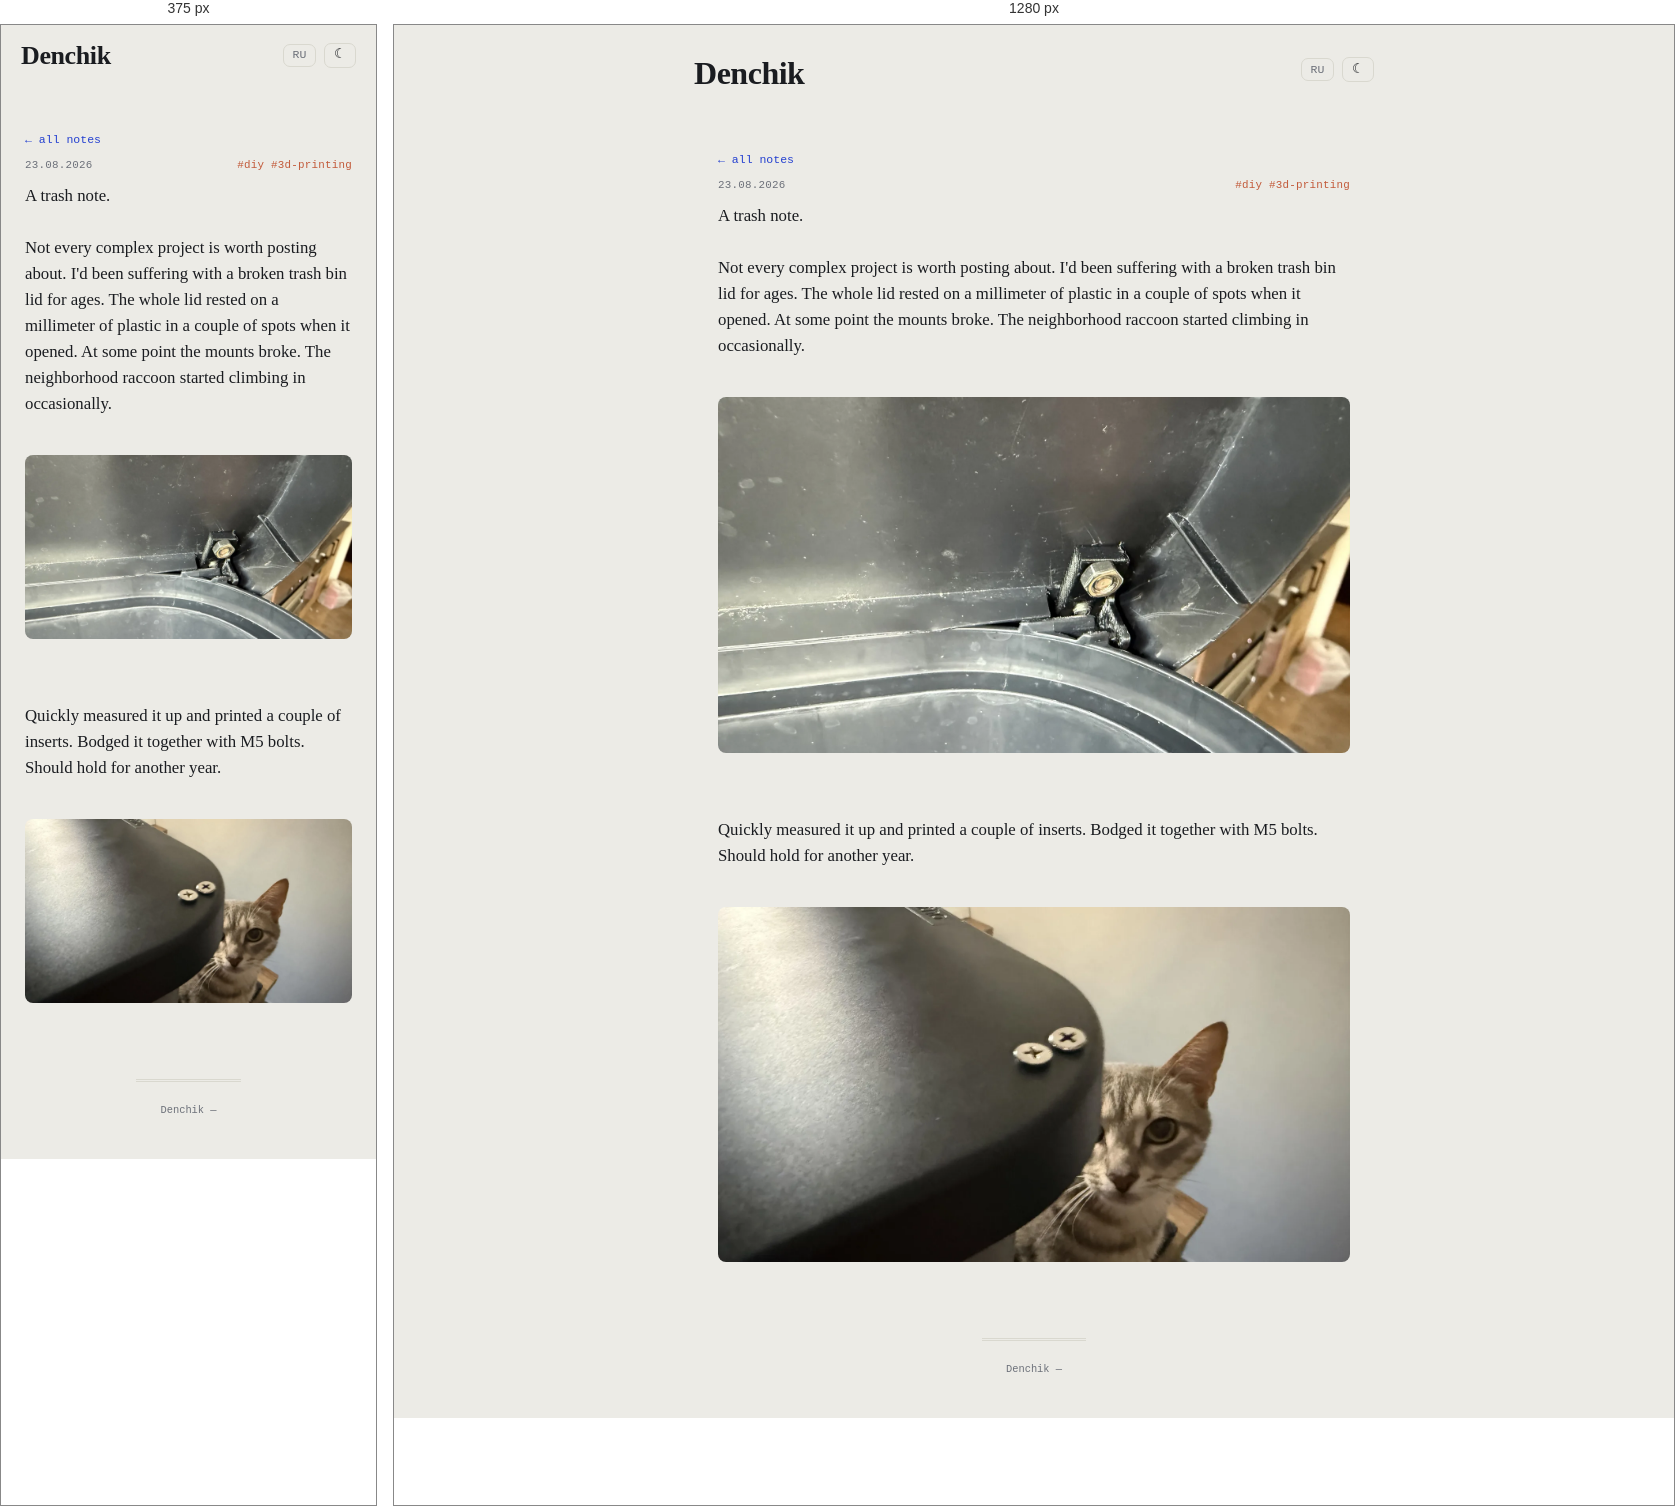
Rendered at 375 px and 1280 px, left to right.

<!-- file: musornaya-zametka.html -->
<!DOCTYPE html>
<html lang="en">
<head>
    <meta charset="UTF-8">
    <meta name="viewport" content="width=device-width, initial-scale=1.0">
    <link rel="icon" type="image/svg+xml" href="../../favicon.svg">
    <link rel="icon" href="../../favicon.ico" sizes="any">
    <title>A trash note. Not every complex project is worth posting about. I&#x27;d… — Denchik</title>
    <meta name="description" content="A trash note. Not every complex project is worth posting about. I&#x27;d been suffering with a broken trash bin lid for ages. The whole lid rested on a millimeter…">
    <meta name="robots" content="noindex">
    <link rel="canonical" href="https://10on.github.io/about-me/en/notes/musornaya-zametka.html">
    <link rel="alternate" hreflang="ru" href="https://10on.github.io/about-me/notes/musornaya-zametka.html">
    <meta property="og:type" content="article">
    <meta property="og:site_name" content="Denchik">
    <meta property="og:title" content="A trash note. Not every complex project is worth posting about. I&#x27;d… — Denchik">
    <meta property="og:description" content="A trash note. Not every complex project is worth posting about. I&#x27;d been suffering with a broken trash bin lid for ages. The whole lid rested on a millimeter…">
    <meta property="og:url" content="https://10on.github.io/about-me/en/notes/musornaya-zametka.html">
    <meta property="og:image" content="https://10on.github.io/about-me/img/notes/trash-bin-lid-mount.webp">
    <meta property="og:image:width" content="1600">
    <meta property="og:image:height" content="900">
    <meta name="twitter:card" content="summary_large_image">
    <meta name="twitter:image" content="https://10on.github.io/about-me/img/notes/trash-bin-lid-mount.webp">
    <script>try{var t=localStorage.getItem('denchik-theme');if(t)document.documentElement.setAttribute('data-theme',t);}catch(e){}</script>
    <link rel="stylesheet" href="../../style.css?v=6510d3d9">
</head>
<body>
    <header>
        <div class="header-top">
            <a href="../../index.html" class="logo">Denchik</a>
            <div class="header-actions"><a class="lang-switch" href="../../notes/musornaya-zametka.html" title="RU">RU</a><button id="theme-toggle" class="theme-toggle" title="theme">☾</button></div>
        </div>
    </header>
    <main>
        <div class="container note-page">
            <a class="back-link" href="../notes.html#note-musornaya-zametka">← all notes</a>
            <div class="note-meta"><span>23.08.2026</span><span class="note-tags">#diy #3d-printing</span></div>
            <div class="note-text expanded">A trash note.<br><br>Not every complex project is worth posting about. I'd been suffering with a broken trash bin lid for ages. The whole lid rested on a millimeter of plastic in a couple of spots when it opened. At some point the mounts broke. The neighborhood raccoon started climbing in occasionally.<br><br><img alt="Close-up of the broken trash bin lid mount: a black 3D-printed insert with an M5 bolt and nut in the corner of the hinge" src="../../img/notes/trash-bin-lid-mount.webp" width="1600" height="900" loading="lazy" /><br><br>Quickly measured it up and printed a couple of inserts. Bodged it together with M5 bolts. Should hold for another year.<br><br><img alt="Two screws on the edge of the black bin lid, with a curious cat peeking into frame" src="../../img/notes/trash-bin-lid-cat.webp" width="1600" height="900" loading="lazy" /></div>
            <section id="comments" class="comments-section" data-giscus-term="note:musornaya-zametka" hidden>
                <h2>Comments</h2>
                <div class="giscus"></div>
            </section>
        </div>
    </main>
    <footer><div class="footer-meta">Denchik — <span id="year"></span></div></footer>
    <div id="img-modal"><div class="modal-backdrop"><img id="img-modal-img" src="" alt=""></div></div>
    <script src="../../main.js?v=d4120cdb"></script>
    <script src="../../comments.js"></script>
</body>
</html>


/* @media block from style.css */
@media (max-width: 520px) {
    .note-item.has-overflow > .note-expand-btn { grid-column: 1 / -1; }

    header {
        padding: 1.1rem 1.25rem 0;
    }

    .nav-links { gap: 0.6rem 0.9rem; }

    .section-banner {
        height: 260px;
        background-attachment: scroll;
    }

    .banner-text h2 { font-size: 1.8rem; }

    .fact-group {
        grid-template-columns: 72px 1fr;
    }

    .item-thumb {
        width: 54px;
        height: 54px;
    }

    .item-links {
        flex-wrap: wrap;
    }
}